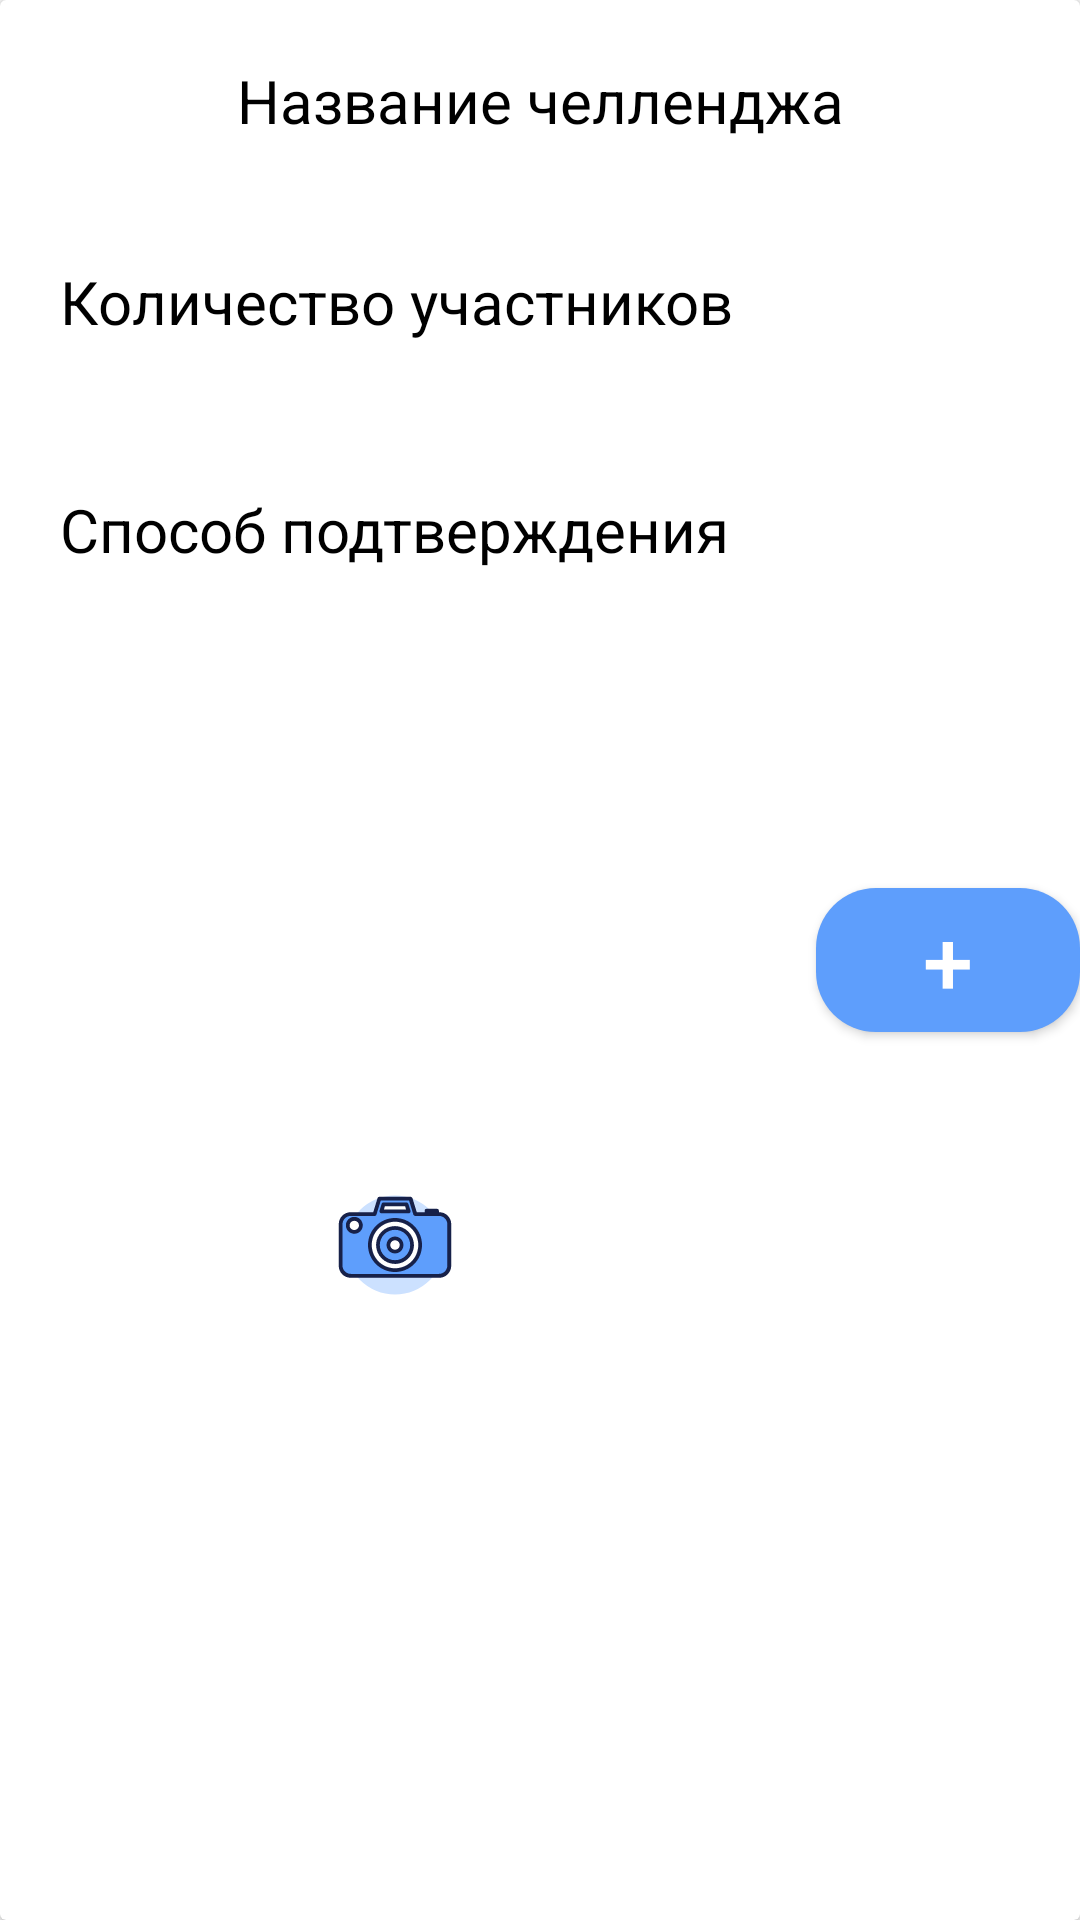

Reconstruct the res/layout file that produces this screen, plus the resources it refers to.
<!-- AndroidManifest.xml: application theme AppThemeNoActionBar -->
<!-- res/layout/feed_challenge_item.xml -->
<?xml version="1.0" encoding="utf-8"?>
<androidx.cardview.widget.CardView
	xmlns:android="http://schemas.android.com/apk/res/android"
	xmlns:app="http://schemas.android.com/apk/res-auto"
	android:layout_width="match_parent"
	android:layout_height="wrap_content"
	xmlns:tools="http://schemas.android.com/tools"
	app:layout_constraintBottom_toBottomOf="parent"
	app:layout_constraintEnd_toEndOf="parent"
	app:layout_constraintStart_toStartOf="parent"
	app:layout_constraintTop_toTopOf="parent"
	>

	<androidx.constraintlayout.widget.ConstraintLayout
		android:layout_width="match_parent"
		android:layout_height="match_parent"
		>

		<TextView
			android:id="@+id/participant_count"
			android:layout_width="wrap_content"
			android:layout_height="wrap_content"
			android:layout_marginStart="20dp"
			android:layout_marginTop="40dp"
			android:textColor="#000000"
			android:textSize="20sp"
			android:text="@string/participants_count"
			app:layout_constraintStart_toStartOf="parent"
			app:layout_constraintTop_toBottomOf="@+id/description"
			/>

		<TextView
			android:id="@+id/participant_count_text"
			android:layout_width="wrap_content"
			android:layout_height="wrap_content"
			android:layout_marginTop="10dp"
			tools:text="6"
			app:layout_constraintEnd_toEndOf="@+id/participant_count"
			app:layout_constraintStart_toStartOf="@+id/participant_count"
			app:layout_constraintTop_toBottomOf="@+id/participant_count"
			/>

		<TextView
			android:id="@+id/description"
			android:layout_width="wrap_content"
			android:layout_height="wrap_content"
			android:layout_margin="20dp"
			android:text="Название челленджа"
			android:textColor="#000000"
			android:textSize="20sp"
			app:layout_constraintEnd_toEndOf="parent"
			app:layout_constraintStart_toStartOf="parent"
			app:layout_constraintTop_toTopOf="parent"
			/>


		<TextView
			android:id="@+id/confirmation_method"
			android:layout_width="wrap_content"
			android:layout_height="wrap_content"
			android:layout_margin="20dp"
			android:textSize="20sp"
			android:text="@string/confirmation_way"
			android:textColor="#000000"
			app:layout_constraintStart_toStartOf="parent"
			app:layout_constraintTop_toBottomOf="@+id/participant_count_text"
			/>


		<ImageView
			android:id="@+id/confirmation_method_image"
			android:layout_width="wrap_content"
			android:layout_height="wrap_content"
			android:layout_marginTop="10dp"
			android:layout_marginBottom="10dp"
			app:layout_constraintBottom_toBottomOf="parent"
			app:layout_constraintEnd_toEndOf="@+id/confirmation_method"
			app:layout_constraintStart_toStartOf="@+id/confirmation_method"
			app:layout_constraintTop_toBottomOf="@+id/confirmation_method"
			app:srcCompat="@drawable/ic_camera"
			/>


		<Button
			android:id="@+id/button"
			android:layout_width="wrap_content"
			android:layout_height="wrap_content"
			android:background="@drawable/rounded_button_active"
			android:text="+"
			android:textSize="30sp"
			android:textColor="#ffffff"
			app:layout_constraintBottom_toBottomOf="parent"
			app:layout_constraintEnd_toEndOf="parent"
			app:layout_constraintTop_toTopOf="parent"
			/>
	</androidx.constraintlayout.widget.ConstraintLayout>

</androidx.cardview.widget.CardView>
<!-- resources referenced by this layout -->
<resources>
  <!-- drawable ic_camera: vector/xml drawable (drawable, 3298 chars, omitted) -->
  <!-- drawable rounded_button_active (drawable) -->
  <?xml version="1.0" encoding="utf-8"?>
  <shape xmlns:android="http://schemas.android.com/apk/res/android"
  	android:shape="rectangle">
  	<solid android:color="@color/colorPrimary" />
  	<corners android:bottomRightRadius="20dp"
  		android:bottomLeftRadius="20dp"
  		android:topRightRadius="20dp"
  		android:topLeftRadius="20dp"/>
  </shape>
  <string name="confirmation_way">Способ подтверждения</string>
  <string name="participants_count">Количество участников</string>
  <style name="AppThemeNoActionBar" parent="Theme.AppCompat.Light.NoActionBar">
  		
  		<item name="colorPrimary">@color/colorPrimary</item>
  		<item name="colorPrimaryDark">@color/colorPrimaryDark</item>
  		<item name="colorAccent">@color/colorAccent</item>
  	</style>
  <color name="colorPrimary">#5E9EFC</color>
  <color name="colorPrimaryDark">#4089FC</color>
  <color name="colorAccent">#03DAC5</color>
</resources>
